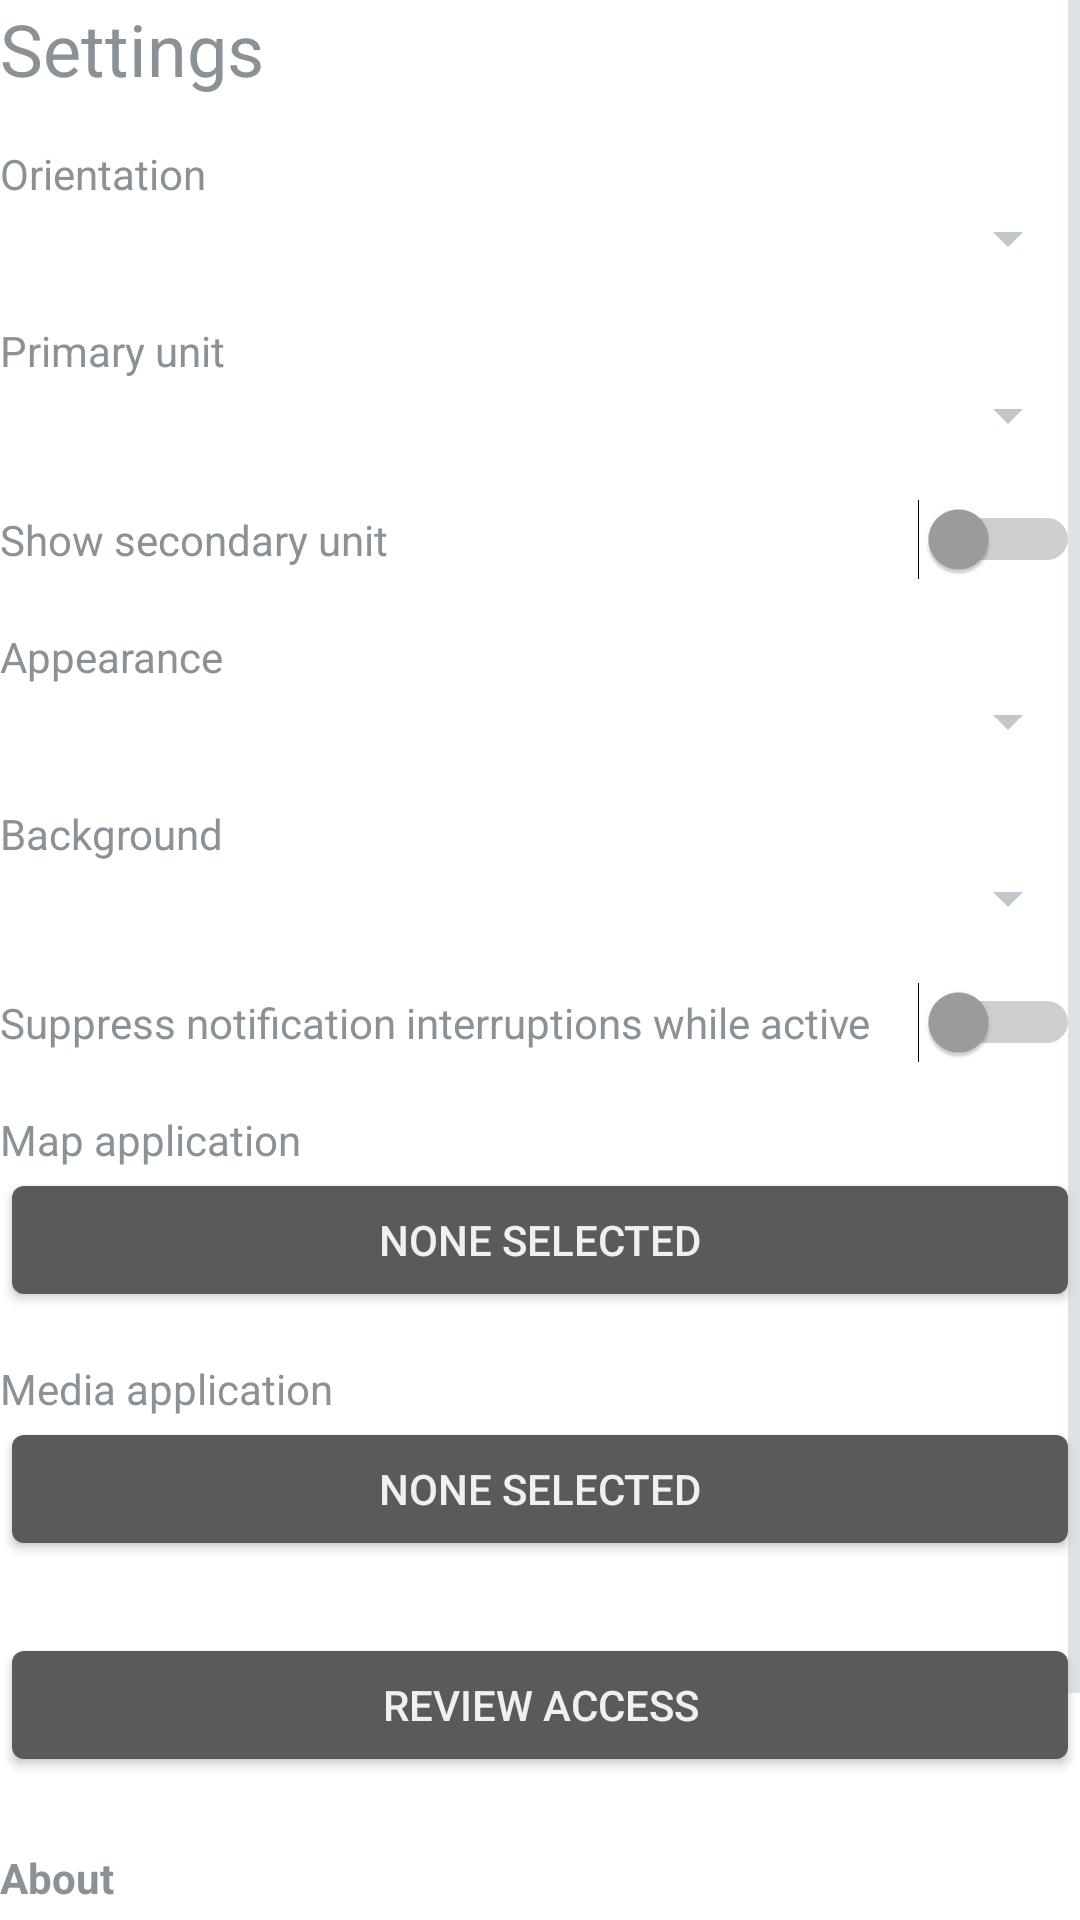

Reconstruct the res/layout file that produces this screen, plus the resources it refers to.
<!-- AndroidManifest.xml: activity theme Theme.Autospeed.Content -->
<!-- res/layout/activity_settings.xml -->
<?xml version="1.0" encoding="utf-8"?>
<ScrollView xmlns:android="http://schemas.android.com/apk/res/android"
    android:layout_width="match_parent"
    android:layout_height="match_parent">

    <LinearLayout
        android:layout_width="match_parent"
        android:layout_height="wrap_content"
        android:id="@+id/content_container"
        android:orientation="vertical">

        <TextView
            android:layout_width="wrap_content"
            android:layout_height="wrap_content"
            android:text="@string/settings_title"
            android:textSize="24sp"
            android:paddingBottom="16dp" />

        <TextView
            android:layout_width="wrap_content"
            android:layout_height="wrap_content"
            android:text="@string/settings_orientation" />
        <Spinner
            android:id="@+id/orientation_spinner"
            android:layout_width="match_parent"
            android:layout_height="wrap_content" />

        <TextView
            android:layout_width="wrap_content"
            android:layout_height="wrap_content"
            android:text="@string/settings_primary_unit"
            android:paddingTop="16dp" />
        <Spinner
            android:id="@+id/primary_unit_spinner"
            android:layout_width="match_parent"
            android:layout_height="wrap_content" />

        <LinearLayout
            android:layout_width="match_parent"
            android:layout_height="wrap_content"
            android:orientation="horizontal"
            android:paddingTop="16dp">
            <TextView
                android:layout_width="0dp"
                android:layout_height="wrap_content"
                android:layout_weight="1"
                android:text="@string/settings_secondary_visible" />
            <Switch
                android:thumbTint="@color/switch_thumb_tint"
                android:trackTint="@color/switch_track_tint"
                android:id="@+id/secondary_visible_switch"
                android:layout_width="wrap_content"
                android:layout_height="wrap_content" />
        </LinearLayout>

        <TextView
            android:layout_width="wrap_content"
            android:layout_height="wrap_content"
            android:text="@string/settings_appearance"
            android:paddingTop="16dp" />
        <Spinner
            android:id="@+id/appearance_spinner"
            android:layout_width="match_parent"
            android:layout_height="wrap_content" />

        <TextView
            android:layout_width="wrap_content"
            android:layout_height="wrap_content"
            android:text="@string/settings_background"
            android:paddingTop="16dp" />
        <Spinner
            android:id="@+id/background_spinner"
            android:layout_width="match_parent"
            android:layout_height="wrap_content" />

        
        <Button
            android:id="@+id/background_color_button"
            android:layout_width="match_parent"
            android:layout_height="wrap_content"
            android:minHeight="48dp"
            android:visibility="gone"
            android:text="@string/settings_background_color" />

        <Button
            android:id="@+id/background_image_button"
            android:layout_width="match_parent"
            android:layout_height="wrap_content"
            android:minHeight="48dp"
            android:visibility="gone"
            android:text="@string/settings_background_image" />

        <LinearLayout
            android:layout_width="match_parent"
            android:layout_height="wrap_content"
            android:orientation="horizontal"
            android:paddingTop="16dp">
            <TextView
                android:layout_width="0dp"
                android:layout_height="wrap_content"
                android:layout_weight="1"
                android:text="@string/settings_notification_suppression" />
            <Switch
                android:thumbTint="@color/switch_thumb_tint"
                android:trackTint="@color/switch_track_tint"
                android:id="@+id/notification_suppression_switch"
                android:layout_width="wrap_content"
                android:layout_height="wrap_content" />
        </LinearLayout>

        <LinearLayout
            android:id="@+id/play_fallback_row"
            android:layout_width="match_parent"
            android:layout_height="wrap_content"
            android:orientation="horizontal"
            android:paddingTop="16dp"
            android:visibility="gone">
            <TextView
                android:layout_width="0dp"
                android:layout_height="wrap_content"
                android:layout_weight="1"
                android:text="@string/settings_play_fallback" />
            <Switch
                android:thumbTint="@color/switch_thumb_tint"
                android:trackTint="@color/switch_track_tint"
                android:id="@+id/play_fallback_switch"
                android:layout_width="wrap_content"
                android:layout_height="wrap_content" />
        </LinearLayout>

        <TextView
            android:layout_width="wrap_content"
            android:layout_height="wrap_content"
            android:text="@string/settings_map_app"
            android:paddingTop="16dp" />
        <Button
            android:id="@+id/map_app_button"
            android:layout_width="match_parent"
            android:layout_height="wrap_content"
            android:text="@string/settings_none_selected" />

        <TextView
            android:layout_width="wrap_content"
            android:layout_height="wrap_content"
            android:text="@string/settings_media_app"
            android:paddingTop="16dp" />
        <Button
            android:id="@+id/media_app_button"
            android:layout_width="match_parent"
            android:layout_height="wrap_content"
            android:text="@string/settings_none_selected" />

        
        <Button
            android:id="@+id/review_access_button"
            android:layout_width="match_parent"
            android:layout_height="wrap_content"
            android:minHeight="48dp"
            android:layout_marginTop="24dp"
            android:text="@string/action_review_access" />

        <TextView
            android:layout_width="wrap_content"
            android:layout_height="wrap_content"
            android:text="@string/settings_about_heading"
            android:textStyle="bold"
            android:paddingTop="24dp" />

        
        <TextView
            android:id="@+id/license_note"
            android:layout_width="match_parent"
            android:layout_height="wrap_content"
            android:paddingTop="4dp"
            android:textSize="12sp"
            android:text="@string/settings_license_note" />

        <Button
            android:id="@+id/about_button"
            android:layout_width="match_parent"
            android:layout_height="wrap_content"
            android:minHeight="48dp"
            android:layout_marginTop="8dp"
            android:text="@string/action_about" />

    </LinearLayout>

</ScrollView>
<!-- resources referenced by this layout -->
<resources>
  <string name="action_about">About Autospeed</string>
  <string name="action_review_access">Review access</string>
  <string name="settings_about_heading">About</string>
  <string name="settings_appearance">Appearance</string>
  <string name="settings_background">Background</string>
  <string name="settings_background_color">Choose background color</string>
  <string name="settings_background_image">Choose background image</string>
  <string name="settings_license_note">Autospeed is released under the MIT License. The full text ships with the source repository.</string>
  <string name="settings_map_app">Map application</string>
  <string name="settings_media_app">Media application</string>
  <string name="settings_none_selected">None selected</string>
  <string name="settings_notification_suppression">Suppress notification interruptions while active</string>
  <string name="settings_orientation">Orientation</string>
  <string name="settings_play_fallback">Allow Play location fallback</string>
  <string name="settings_primary_unit">Primary unit</string>
  <string name="settings_secondary_visible">Show secondary unit</string>
  <string name="settings_title">Settings</string>
  <style name="Theme.Autospeed.Content" parent="android:Theme.DeviceDefault.NoActionBar">
          <item name="android:windowBackground">@color/day_background</item>
          <item name="android:windowLightStatusBar">true</item>
          <item name="android:windowLightNavigationBar">true</item>
      </style>
  <color name="day_background">#FFFFFFFF</color>
</resources>
